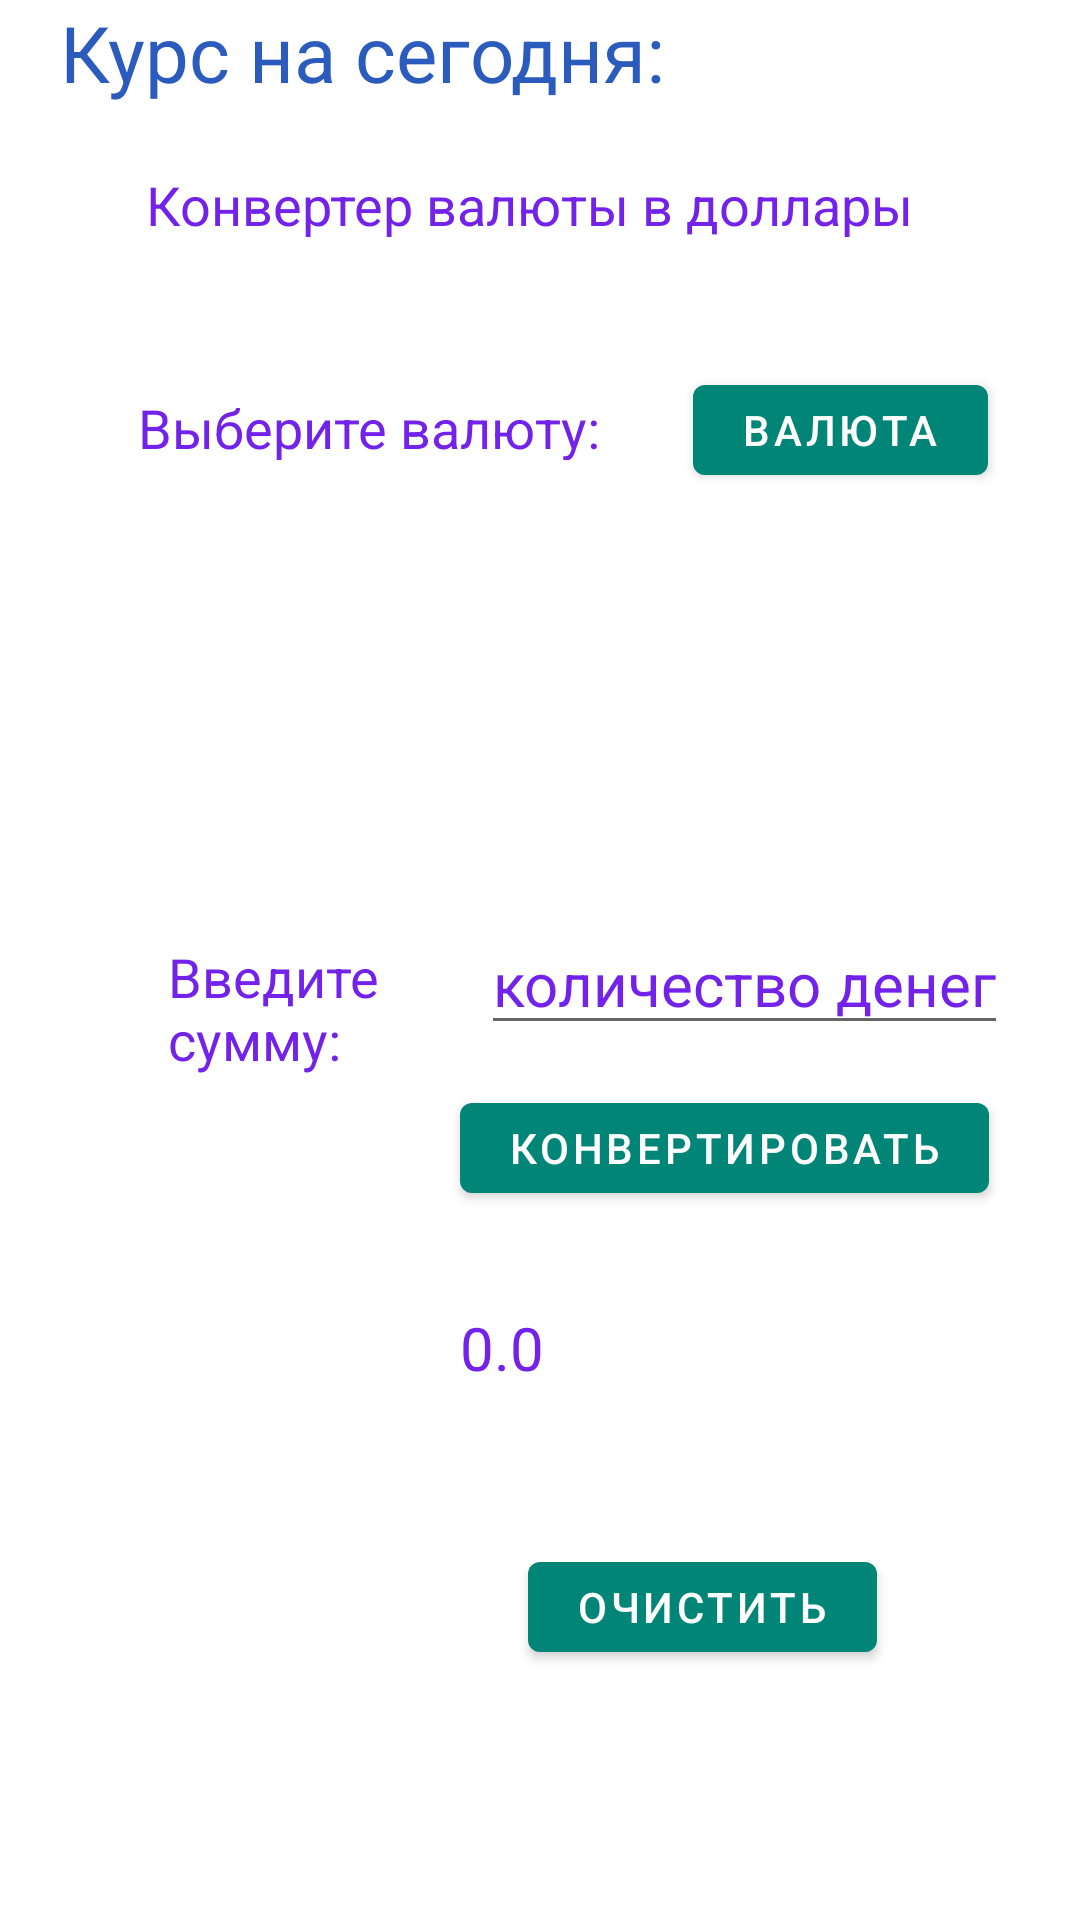

The Android layout XML behind this screen, and the referenced resources:
<!-- AndroidManifest.xml: application theme AppTheme -->
<!-- res/layout/activity_main.xml -->
<?xml version="1.0" encoding="utf-8"?>
<androidx.constraintlayout.widget.ConstraintLayout xmlns:android="http://schemas.android.com/apk/res/android"
    xmlns:app="http://schemas.android.com/apk/res-auto"
    xmlns:tools="http://schemas.android.com/tools"
    android:layout_width="match_parent"
    android:layout_height="match_parent"
    android:background="#fff">


    <LinearLayout
        android:id="@+id/linearLayout"
        android:layout_width="match_parent"
        android:layout_height="50dp"
        android:orientation="horizontal"
        app:layout_constraintEnd_toEndOf="parent"
        app:layout_constraintStart_toStartOf="parent"
        app:layout_constraintTop_toTopOf="parent">

        <TextView
            android:id="@+id/about_dollar_cur"
            android:layout_width="wrap_content"
            android:layout_height="wrap_content"
            android:text="Курс на сегодня:"
            android:paddingLeft="20dp"
            android:textColor="#2B5CBD"
            android:textSize="26sp" />

        <TextView
            android:id="@+id/price"
            android:layout_width="160dp"
            android:layout_height="wrap_content"
            android:textColor="#F8F86B89"
            android:textSize="26sp" />
    </LinearLayout>

    <TextView
        android:id="@+id/textView"
        android:layout_width="wrap_content"
        android:layout_height="wrap_content"
        android:layout_marginTop="56dp"
        android:gravity="center"
        android:text="@string/conv1"
        android:textColor=    "#7322EA"
        android:textSize="18sp"
        app:layout_constraintEnd_toEndOf="parent"
        app:layout_constraintHorizontal_bias="0.467"
        app:layout_constraintStart_toStartOf="parent"
        app:layout_constraintTop_toTopOf="parent" />

    <TextView
        android:id="@+id/textView2"
        android:layout_width="wrap_content"
        android:layout_height="23dp"
        android:layout_marginStart="46dp"
        android:layout_marginTop="50dp"
        android:text="@string/walletselect"
        android:textColor=    "#7322EA"
        android:textSize="18sp"
        app:layout_constraintStart_toStartOf="parent"
        app:layout_constraintTop_toBottomOf="@+id/textView" />

    <com.google.android.material.button.MaterialButton
        android:id="@+id/button"
        android:layout_width="wrap_content"
        android:layout_height="42dp"
        android:layout_marginTop="42dp"
        android:text="@string/wallets"
        app:layout_constraintEnd_toEndOf="parent"
        app:layout_constraintStart_toEndOf="@+id/textView2"
        app:layout_constraintTop_toBottomOf="@+id/textView" />















    <pl.droidsonroids.gif.GifImageView
        android:id="@+id/img"
        android:layout_width="172dp"
        android:layout_height="126dp"
        android:layout_marginTop="188dp"
        android:layout_marginRight="20dp"
        android:scaleType="centerCrop"
        android:src="@drawable/m2"
        android:textSize="18sp"
        android:visibility="invisible"
        app:layout_constraintEnd_toEndOf="parent"
        app:layout_constraintHorizontal_bias="1.0"
        app:layout_constraintStart_toStartOf="parent"
        app:layout_constraintTop_toTopOf="parent" />


    











    <TextView
        android:id="@+id/textView3"
        android:layout_width="80dp"
        android:layout_height="wrap_content"
        android:layout_marginStart="56dp"
        android:layout_marginTop="160dp"
        android:text="Введите сумму:"
        android:textColor="#7322EA"
        android:textSize="18sp"
        app:layout_constraintStart_toStartOf="parent"
        app:layout_constraintTop_toBottomOf="@+id/textView2" />

    <EditText
        android:id="@+id/edit1"
        android:layout_width="wrap_content"
        android:layout_height="wrap_content"
        android:layout_marginTop="140dp"
        android:hint="количество денег"
        android:inputType="numberDecimal"
        android:textColor=    "#7322EA"
        android:textColorHint=    "#7322EA"
        android:textSize="20sp"
        app:layout_constraintEnd_toEndOf="parent"
        app:layout_constraintStart_toEndOf="@+id/textView3"
        app:layout_constraintTop_toBottomOf="@+id/button" />
































    <com.google.android.material.button.MaterialButton
        android:id="@+id/button2"
        android:layout_width="wrap_content"
        android:layout_height="42dp"
        android:text="Конвертировать"
        app:layout_constraintBottom_toBottomOf="parent"
        app:layout_constraintEnd_toEndOf="parent"
        app:layout_constraintHorizontal_bias="0.835"
        app:layout_constraintStart_toStartOf="parent"
        app:layout_constraintTop_toBottomOf="@+id/edit1"
        app:layout_constraintVertical_bias="0.053" />
    

    <TextView
        android:id="@+id/textView4"
        android:layout_width="wrap_content"
        android:layout_height="wrap_content"
        android:layout_marginTop="32dp"
        android:text="@string/beginsumm"
        android:textColor="#7322EA"
        android:textSize="20sp"
        app:layout_constraintStart_toStartOf="@+id/button2"
        app:layout_constraintTop_toBottomOf="@+id/button2" />

    <com.google.android.material.button.MaterialButton
        android:id="@+id/button3"
        android:layout_width="wrap_content"
        android:layout_height="42dp"
        android:layout_marginTop="52dp"
        android:text="@string/reset"
        app:layout_constraintEnd_toEndOf="parent"
        app:layout_constraintHorizontal_bias="0.722"
        app:layout_constraintStart_toStartOf="parent"
        app:layout_constraintTop_toBottomOf="@+id/textView4" />


</androidx.constraintlayout.widget.ConstraintLayout>
<!-- resources referenced by this layout -->
<resources>
  <string name="beginsumm">0.0</string>
  <string name="conv1">Конвертер валюты в доллары </string>
  <string name="reset">Очистить</string>
  <string name="wallets">Валюта</string>
  <string name="walletselect">Выберите валюту:</string>
  <style name="RoundedCornerButton" parent="@style/Widget.AppCompat.Button.Colored">
          <item name="background">@drawable/rounded_corner_button</item>
          <item name="colorButtonNormal">#1a237e</item>
          <item name="colorControlHighlight">#673ab7</item>
      </style>
  <style name="AppTheme" parent="Theme.MaterialComponents.Light.DarkActionBar">
          <item name="colorPrimary">@color/colorPrimary</item>
          <item name="colorPrimaryDark">@color/colorPrimaryDark</item>
          <item name="colorAccent">@color/colorAccent</item>
      </style>
  <!-- drawable rounded_corner_button (drawable) -->
  <?xml version="1.0" encoding="utf-8"?>
  <inset xmlns:android="http://schemas.android.com/apk/res/android"
      android:insetBottom="6dp"
      android:insetLeft="4dp"
      android:insetRight="4dp"
      android:insetTop="6dp">
      <ripple android:color="?attr/colorControlHighlight">
          <item>
              <shape android:shape="rectangle"
                  android:tint="#0091ea">
                  <corners android:radius="18dp"/>
                  <solid android:color="#1a237e"/>
                  <padding android:bottom="6dp"/>
              </shape>
          </item>
      </ripple>
  </inset>
  <color name="colorPrimary">#008577</color>
  <color name="colorPrimaryDark">#226D63</color>
  <color name="colorAccent">#D81B60</color>
</resources>
